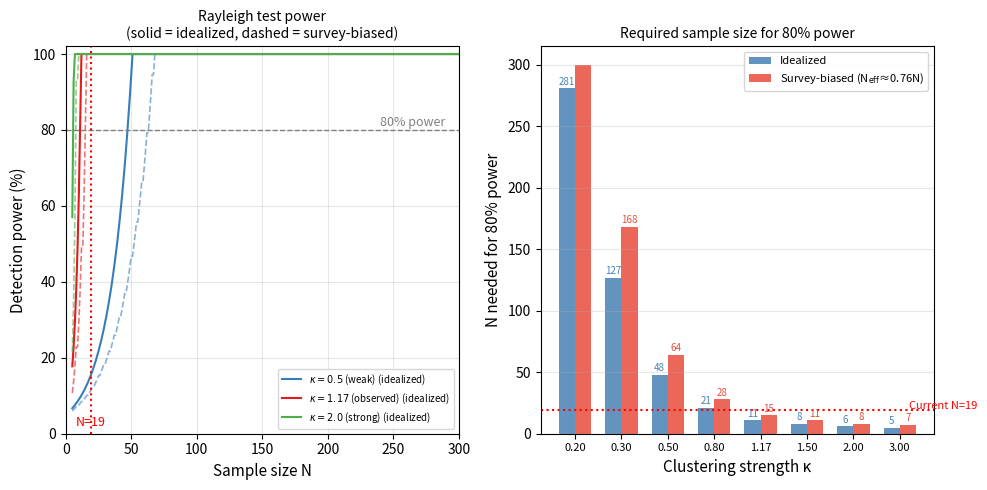

Here is the Python script that generated this plot: (Note: this script raises an exception after producing the figure.)
#!/usr/bin/env python3
"""
Power Analysis v2 — Required N for 80% detection power
======================================================
Uses analytic power (non-central chi2) for idealized case,
and effective-sample-size model for survey-biased case.
"""

import numpy as np
import matplotlib
matplotlib.use('Agg')
import matplotlib.pyplot as plt
from scipy.stats import chi2
from scipy.special import i0, i1

def analytic_power(kappa, N, alpha=0.05):
    """Analytic power for Rayleigh test via non-central chi2."""
    mu_R = i1(kappa) / i0(kappa)
    ncp = 2 * N * mu_R**2
    crit = chi2.ppf(1 - alpha, 2)
    return chi2.sf(crit, 2, ncp) * 100

def find_N_for_power(kappa, target_power=80, N_max=300, survey_eff=1.0):
    """Find smallest N achieving target_power, given survey efficiency."""
    for N in range(3, N_max + 1):
        Neff = max(3, int(N * survey_eff))
        if analytic_power(kappa, Neff) >= target_power:
            return N
    return None

print("=" * 60)
print("Power Analysis v2")
print("=" * 60)

kappa_grid = [0.2, 0.3, 0.5, 0.8, 1.17, 1.5, 2.0, 3.0]
results = []

for kv in kappa_grid:
    # Idealized (survey_eff = 1.0)
    N_ideal = find_N_for_power(kv, survey_eff=1.0)
    
    # Survey-biased (Neff ≈ 14.5/19 ≈ 76% efficiency)
    N_survey = find_N_for_power(kv, survey_eff=0.76)
    
    results.append((kv, N_ideal, N_survey))
    print(f"  κ={kv:.2f}:  N_ideal={N_ideal},  N_survey={N_survey}")

# Generate figure
fig = plt.figure(figsize=(10, 5))

# Panel A: Full power curves
ax1 = fig.add_subplot(121)
N_range = np.arange(5, 301, 1)
for kv, color, ls, label in [
    (0.5, '#377eb8', '-', r'$\kappa=0.5$ (weak)'),
    (1.17, '#e41a1c', '-', r'$\kappa=1.17$ (observed)'),
    (2.0, '#4daf4a', '-', r'$\kappa=2.0$ (strong)'),
]:
    # Idealized
    pwr = [analytic_power(kv, N) for N in N_range]
    ax1.plot(N_range, pwr, color=color, ls='-', lw=1.5,
             label=label + ' (idealized)')
    # Survey-biased
    pwr_s = [analytic_power(kv, max(3, int(N * 0.76))) for N in N_range]
    ax1.plot(N_range, pwr_s, color=color, ls='--', lw=1.2, alpha=0.6)

ax1.axhline(80, color='gray', ls='--', lw=1)
ax1.text(290, 81, '80% power', fontsize=9, color='gray', ha='right')
ax1.axvline(19, color='red', ls=':', lw=1.5)
ax1.text(19, 2, 'N=19', fontsize=9, color='red', ha='center')
ax1.set_xlim(0, 300)
ax1.set_ylim(0, 102)
ax1.set_xlabel('Sample size N', fontsize=11)
ax1.set_ylabel('Detection power (%)', fontsize=11)
ax1.set_title('Rayleigh test power\n(solid = idealized, dashed = survey-biased)', fontsize=10)
ax1.legend(fontsize=7, loc='lower right')
ax1.grid(alpha=0.3)

# Panel B: Required N bar chart
ax2 = fig.add_subplot(122)
x = np.arange(len(kappa_grid))
w = 0.35

N_ideals = [r[1] if r[1] else 300 for r in results]
N_surveys = [r[2] if r[2] else 300 for r in results]

bars1 = ax2.bar(x - w/2, N_ideals, w, color='steelblue', alpha=0.85,
                label='Idealized')
bars2 = ax2.bar(x + w/2, N_surveys, w, color='#e74c3c', alpha=0.85,
                label='Survey-biased (N$_{\\rm eff}$≈0.76N)')

# Annotate N=19 threshold
ax2.axhline(19, color='red', ls=':', lw=1.5)
ax2.text(7.2, 20, 'Current N=19', fontsize=8, color='red')

# Add N labels on bars
for i, (iv, sv) in enumerate(zip(N_ideals, N_surveys)):
    if iv < 300:
        ax2.text(i - w/2, iv + 3, str(iv), fontsize=7, ha='center', color='steelblue')
    if sv < 300:
        ax2.text(i + w/2, sv + 3, str(sv), fontsize=7, ha='center', color='#e74c3c')

ax2.set_xticks(x)
ax2.set_xticklabels([f'{k:.2f}' for k in kappa_grid], fontsize=8)
ax2.set_xlabel('Clustering strength κ', fontsize=11)
ax2.set_ylabel('N needed for 80% power', fontsize=11)
ax2.set_title('Required sample size for 80% power', fontsize=10)
ax2.legend(fontsize=8)
ax2.grid(axis='y', alpha=0.3)

plt.tight_layout()
plt.savefig('/mnt/d/Papers/MNRAS/fig_required_N.png', dpi=200, bbox_inches='tight')
print(f"\nFigure saved: fig_required_N.png")
print("\nDone.")
